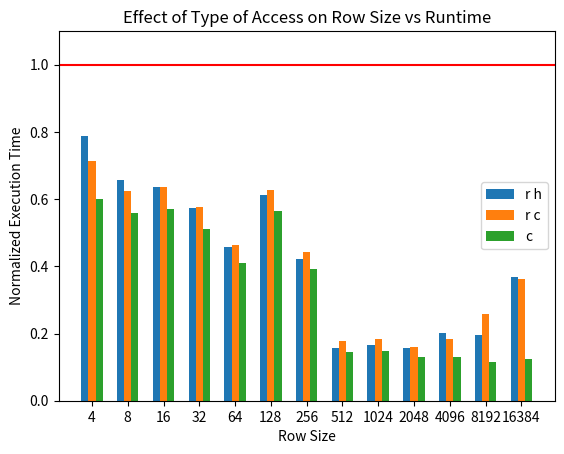

Source code (Python):
import matplotlib.pyplot as plt
import numpy as np

#BAR GRAPH:

# r_c = [78697,37030,18539,9299,4694,2387,1254,697,352,194,113,80,58]
# rh = [87095,38929,18462,9278,4643,2331,1197,618,313,191,123,60,59]
# d = [110381,59348,29083,16152,10139,3798,2835,3944,1904,1213,613,309,160]
# c = [66107,33141,16620,8236,4144,2147,1109,575,281,157,80,36,20]


# x = np.array([4, 8, 16, 32, 64, 128, 256, 512, 1024, 2048, 4096, 8192, 16384])
# x_label = np.divide(np.arange(len(x)), 1)

# plt.xlabel("Row Size")
# plt.ylabel("Runtime (ms)")
# plt.title("Effect of Type of Access on Row Size vs Runtime")

# bar_width = 0.2
# index = np.arange(len(x_label))

# plt.bar(index - bar_width, rh, width=bar_width, label='r h')
# plt.bar(index, r_c, width=bar_width, label='r c')
# plt.bar(index + bar_width, d, width=bar_width, label='d')
# plt.bar(index + (2 * bar_width), c, width=bar_width, label='c')

# plt.xticks(index, x)
# plt.legend()
# plt.show()


# NORMALIZED EXECUTION TIME:

r_c = np.array([78697,37030,18539,9299,4694,2387,1254,697,352,194,113,80,58])
rh = np.array([87095,38929,18462,9278,4643,2331,1197,618,313,191,123,60,59])
d = np.array([110381,59348,29083,16152,10139,3798,2835,3944,1904,1213,613,309,160])
c = np.array([66107,33141,16620,8236,4144,2147,1109,575,281,157,80,36,20])


normalized_time = d / d

x = np.array([4, 8, 16, 32, 64, 128, 256, 512, 1024, 2048, 4096, 8192, 16384])
x_label = np.divide(np.arange(len(x)), 1)

plt.xlabel("Row Size")
plt.ylabel("Normalized Execution Time")
plt.title("Effect of Type of Access on Row Size vs Runtime")

bar_width = 0.2
index = np.arange(len(x_label))

plt.bar(index - bar_width, rh / d, width=bar_width, label='r h')
plt.bar(index, r_c / d, width=bar_width, label='r c')
plt.bar(index + (1 * bar_width), c / d, width=bar_width, label='c')

plt.xticks(index, x)
plt.legend()
plt.ylim(0, 1.1)  
plt.axhline(y=1.0, color='red', linestyle='-')

plt.show()